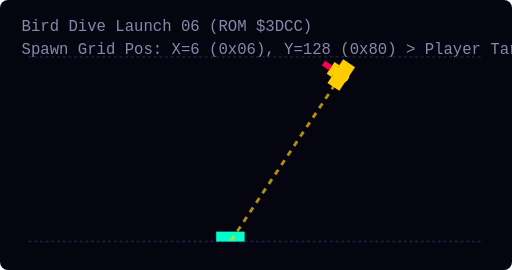
t = 0.00 s
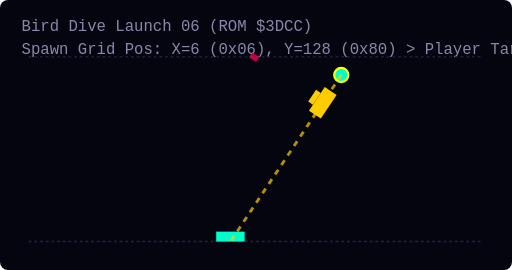
t = 0.75 s
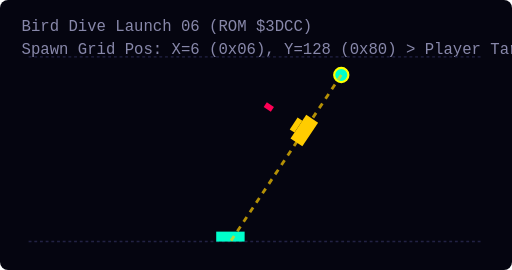
t = 1.50 s
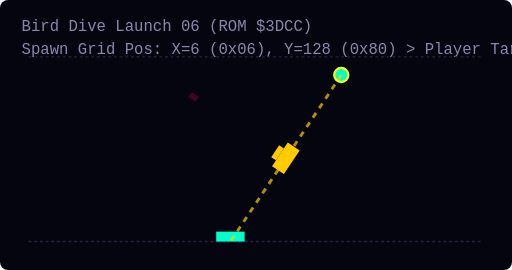
t = 2.25 s
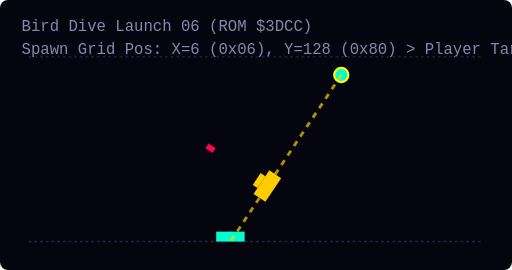
t = 3.00 s
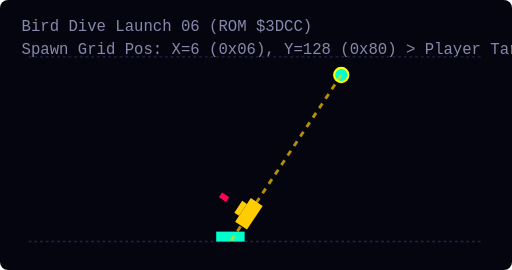
t = 3.75 s

The animated SVG that drew these frames (rendered in a browser with its animation timeline set to each time). Animation: 3 SMIL elements (animate=2,animateMotion=1); one cycle of 4.50 s, repeats indefinitely.

<svg width="360" height="190" viewBox="0 0 360 190" xmlns="http://www.w3.org/2000/svg" style="background:#050510; border-radius:8px;">
  <style>
    .grid { fill:none; stroke:#222244; stroke-width:1; stroke-dasharray:2 2; }
    .dive-line { fill:none; stroke:#FFCC00; stroke-width:2; stroke-dasharray:4 4; opacity:0.7; }
    .spawn-marker { fill:#00FFCC; stroke:#FFFF00; stroke-width:1.5; }
    .player { fill:#00FFCC; }
    .bird { fill:#FFCC00; }
    .bomb { fill:#FF0055; }
    .label { fill: #8888AA; font-family: monospace; font-size: 11px; }
  </style>

  <text x="15" y="22" class="label">Bird Dive Launch 06 (ROM $3DCC)</text>
  <text x="15" y="38" class="label">Spawn Grid Pos: X=6 (0x06), Y=128 (0x80) &gt; Player Target X=162</text>
  
  <!-- Formation Top Grid -->
  <line x1="20" y1="40" x2="340" y2="40" class="grid" />
  <!-- Player Floor Line -->
  <line x1="20" y1="170" x2="340" y2="170" class="grid" />
  
  <!-- Player Ship Target -->
  <rect x="152.0" y="163" width="20" height="7" class="player" />

  <!-- Spawn Launch Point Marker -->
  <circle cx="240.0" cy="52.8" r="5" class="spawn-marker" />

  <!-- Aimed Dive Trajectory Path -->
  <path d="M 240.0,52.8 Q 201.0,111.4 162.0,170" class="dive-line" />
  
  <!-- Diving Bird &amp; Dropping Bomb -->
  <g>
    <animateMotion path="M 240.0,52.8 Q 201.0,111.4 162.0,170" dur="4.5s" repeatCount="indefinite" rotate="auto" />
    <g transform="translate(-10, -5)">
      <rect x="0" y="0" width="20" height="10" class="bird" />
      <rect x="5" y="10" width="10" height="4" class="bird" />
      <rect x="8" y="14" width="4" height="6" class="bomb">
        <animate attributeName="y" values="14;50;90" dur="1.2s" repeatCount="indefinite" />
        <animate attributeName="opacity" values="1;1;0" dur="1.2s" repeatCount="indefinite" />
      </rect>
    </g>
  </g>
</svg>
